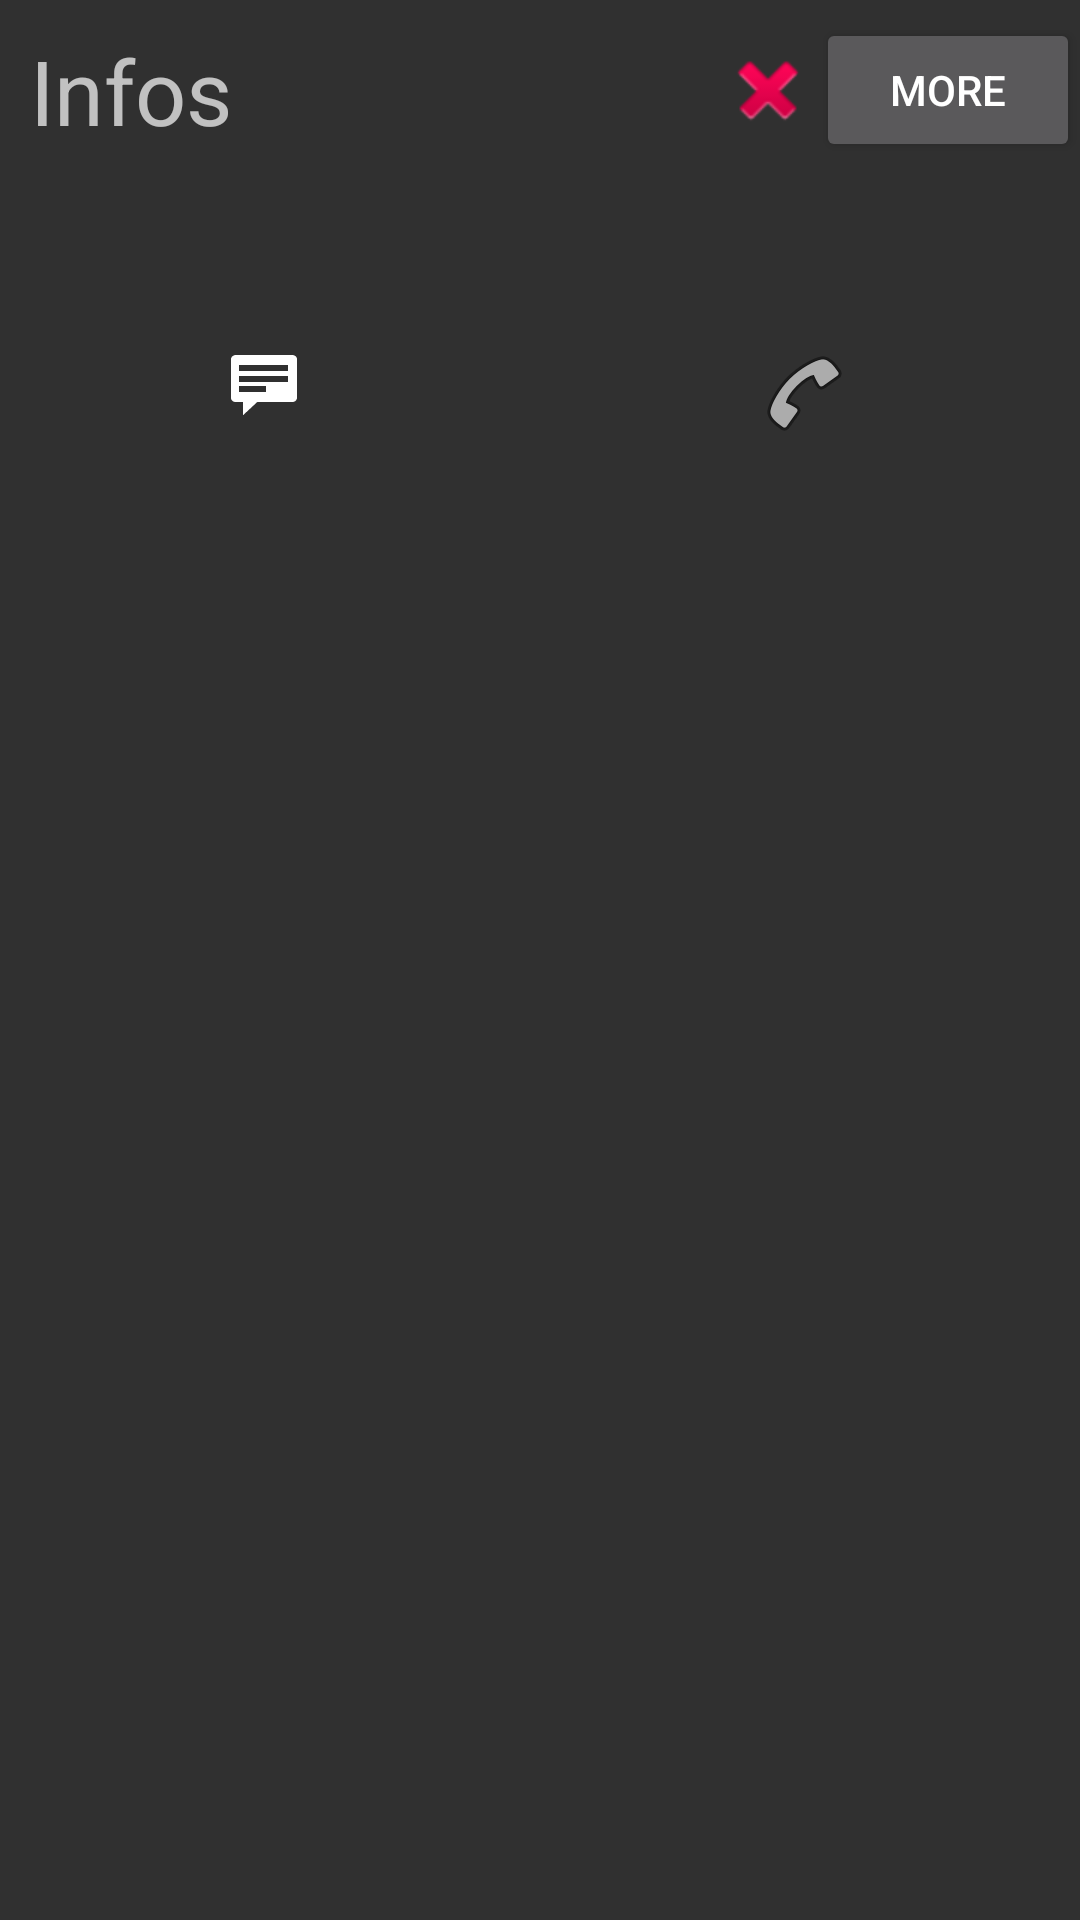

Write the Android layout XML for this screen, with the resource values it uses.
<!-- AndroidManifest.xml: application theme Theme.AppCompat.NoActionBar -->
<!-- res/layout/activity_person_info.xml -->
<?xml version="1.0" encoding="utf-8"?>
<androidx.constraintlayout.widget.ConstraintLayout xmlns:android="http://schemas.android.com/apk/res/android"
    xmlns:app="http://schemas.android.com/apk/res-auto"
    xmlns:tools="http://schemas.android.com/tools"
    android:layout_width="match_parent"
    android:layout_height="match_parent"
    tools:context=".PersonInfo">

    <LinearLayout
        android:layout_width="match_parent"
        android:layout_height="wrap_content"
        android:orientation="horizontal"
        android:id="@+id/header"
        app:layout_constraintTop_toTopOf="parent"
        app:layout_constraintEnd_toEndOf="parent"
        app:layout_constraintStart_toStartOf="parent"
        app:layout_constraintBottom_toTopOf="@+id/photo_info">
        <TextView
            android:layout_width="wrap_content"
            android:layout_height="wrap_content"
            android:text="Infos"
            android:textSize="30sp"
            android:padding="10dp"
            android:layout_weight="1"/>
        <ImageView
            android:id="@+id/delete_info"
            android:layout_width="wrap_content"
            android:layout_height="wrap_content"
            android:layout_gravity="center"
            app:srcCompat="@android:drawable/ic_delete" />
        <Button
            android:layout_width="wrap_content"
            android:layout_height="wrap_content"
            android:text="More"
            android:layout_gravity="center"/>
    </LinearLayout>
    <ImageView
        android:id="@+id/photo_info"
        android:layout_width="wrap_content"
        android:layout_height="wrap_content"
        tools:layout_editor_absoluteX="143dp"
        tools:layout_editor_absoluteY="81dp"
        tools:srcCompat="@tools:sample/avatars"
        app:layout_constraintStart_toStartOf="parent"
        app:layout_constraintEnd_toEndOf="parent"
        app:layout_constraintTop_toBottomOf="@+id/header"/>
    <LinearLayout
        android:layout_width="match_parent"
        android:layout_height="wrap_content"
        app:layout_constraintStart_toStartOf="parent"
        app:layout_constraintEnd_toEndOf="parent"
        app:layout_constraintBottom_toBottomOf="parent"
        app:layout_constraintTop_toBottomOf="@+id/photo_info"
        app:layout_constraintVertical_bias="0.1">

        <ImageView
            android:id="@+id/message_info"
            android:layout_width="wrap_content"
            android:layout_height="wrap_content"
            android:layout_weight="1"
            app:srcCompat="@android:drawable/stat_notify_chat" />

        <ImageView
            android:id="@+id/call_info"
            android:layout_width="wrap_content"
            android:layout_height="wrap_content"
            android:layout_weight="1"
            app:srcCompat="@android:drawable/ic_menu_call" />
    </LinearLayout>
</androidx.constraintlayout.widget.ConstraintLayout>
<!-- resources referenced by this layout -->
<resources>

</resources>
